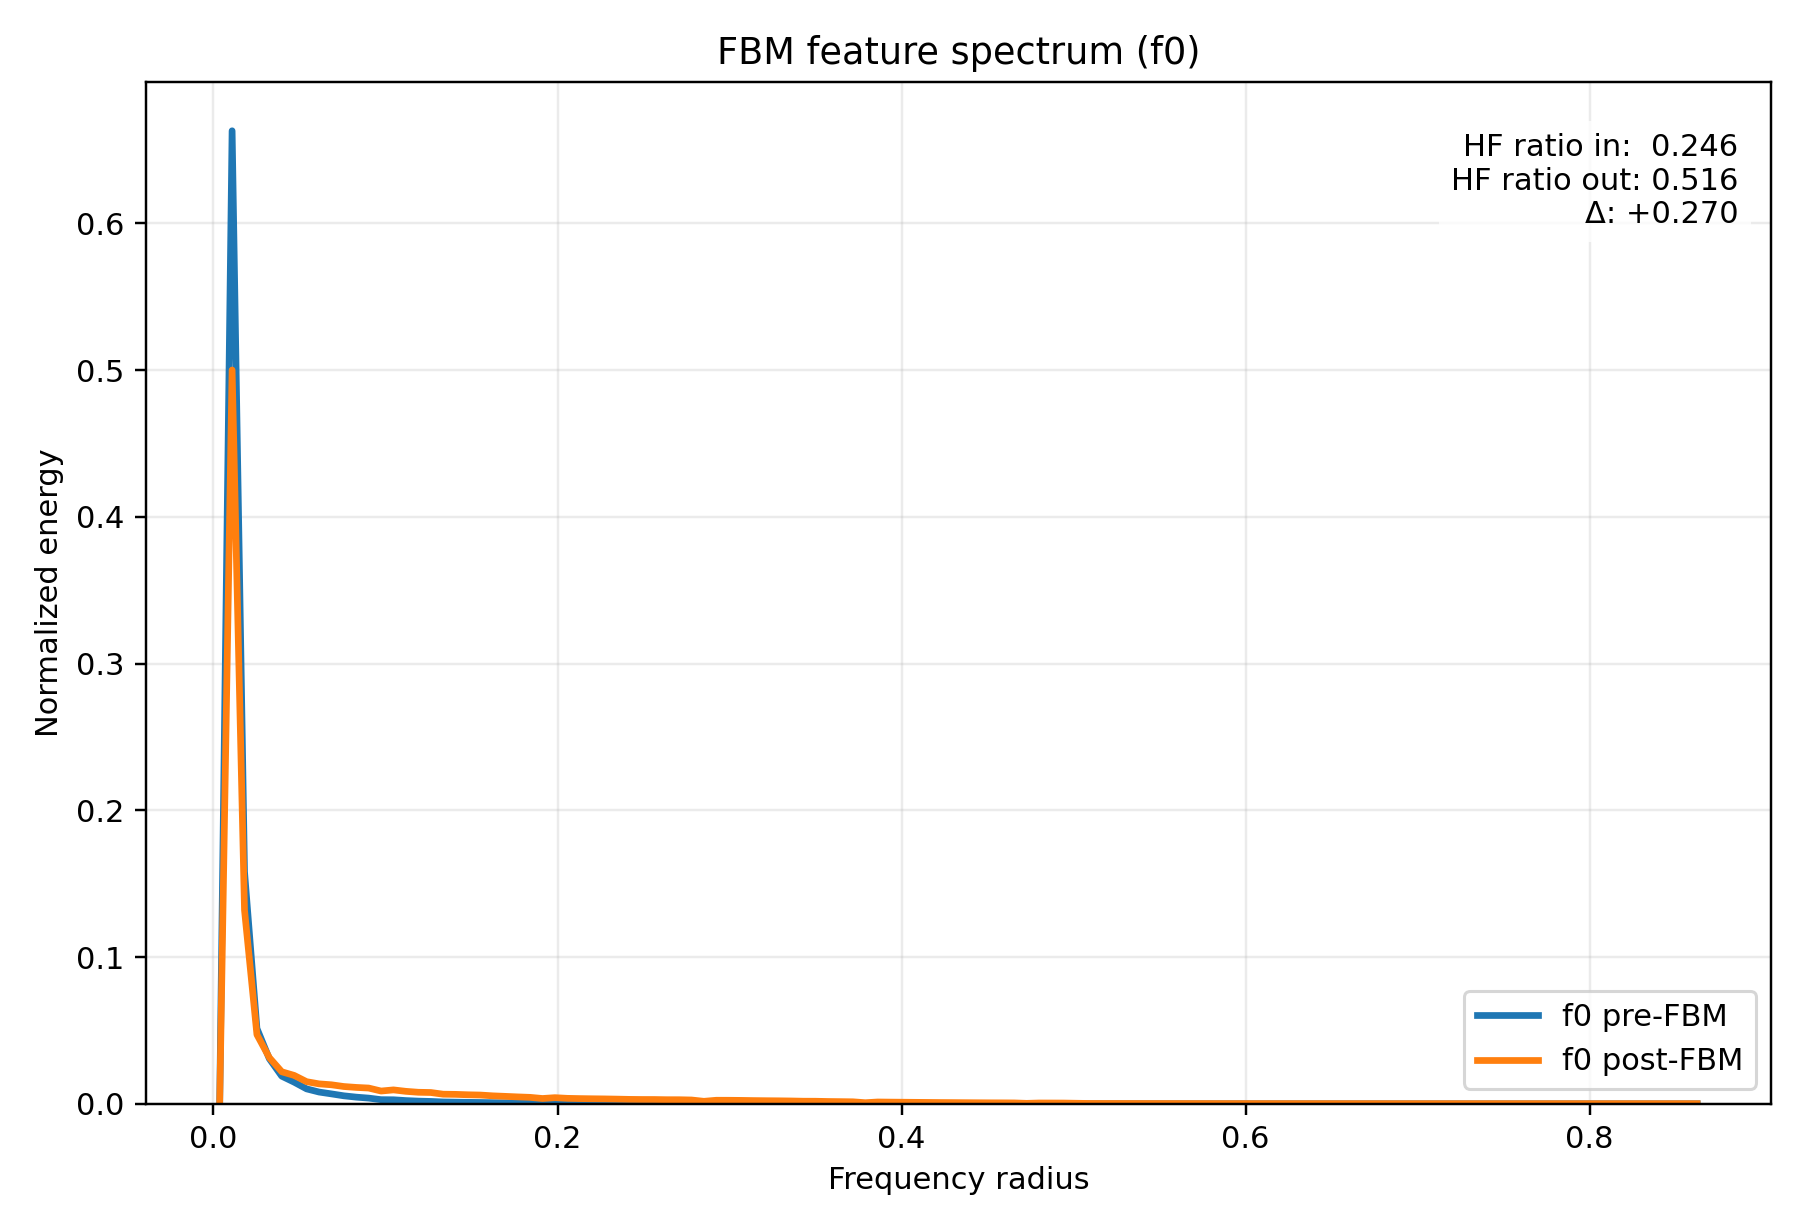

The data file committed next to this chart (first rows):
radius, input_normalized_energy, output_normalized_energy, input_raw_avg_energy, output_raw_avg_energy
3.608439182439327278e-03, 4.809094560585800935e-13, 2.924472139506240626e-13, 1.417408640948830747e-11, 1.832049519543000745e-11
1.082531754731798183e-02, 6.630190402454273491e-01, 5.000237955758838337e-01, 1.954149382837244531e+01, 3.132422915130016960e+01
1.804219591219663466e-02, 1.581041599595492120e-01, 1.320023917834216576e-01, 4.659883470233189939e+00, 8.269352789463582099e+00
2.525907427707529268e-02, 5.133208936274166745e-02, 4.713455100029295686e-02, 1.512936501956509749e+00, 2.952766427398461957e+00
3.247595264195394377e-02, 3.070090790959659546e-02, 3.142914049606065907e-02, 9.048633086294693983e-01, 1.968893495944844307e+00
3.969283100683260179e-02, 1.881690364944506311e-02, 2.181742761646684320e-02, 5.546000706082221399e-01, 1.366763158467319217e+00
4.690970937171125288e-02, 1.473323635006190679e-02, 1.933323238364216892e-02, 4.342400892440629323e-01, 1.211139563314319600e+00
5.412658773658991090e-02, 1.016479606679854611e-02, 1.506068945503311919e-02, 2.995921497706615089e-01, 9.434840738383066805e-01
6.134346610146856199e-02, 8.012338135246599435e-03, 1.357721409786952910e-02, 2.361516739591619229e-01, 8.505510525716276637e-01
6.856034446634720614e-02, 6.749435316657548950e-03, 1.294600782017468754e-02, 1.989295036484016732e-01, 8.110088342628355429e-01
7.577722283122587110e-02, 5.435488914982953591e-03, 1.176551166388917734e-02, 1.602029001263795549e-01, 7.370560895357006759e-01
8.299410119610453607e-02, 4.533247785810043569e-03, 1.115329042137797044e-02, 1.336106932858192320e-01, 6.987031978105620045e-01
9.021097956098317328e-02, 3.867142488367642829e-03, 1.072475390378309010e-02, 1.139782366459638624e-01, 6.718573232829665454e-01
9.742785792586183824e-02, 2.808734520961209732e-03, 8.692117375077355532e-03, 8.278324599333203304e-02, 5.445218385123842264e-01
1.046447362907405032e-01, 2.732054876433657672e-03, 9.464288640334675429e-03, 8.052322824219432240e-02, 5.928948756977694412e-01
1.118616146556191404e-01, 2.187421061911233242e-03, 8.482325438931853298e-03, 6.447096174729360918e-02, 5.313793226160195005e-01
1.190784930204978054e-01, 1.816057710837845228e-03, 7.849585862105025458e-03, 5.352558281760551318e-02, 4.917410500518243910e-01
1.262953713853764426e-01, 1.608628987448894104e-03, 7.689970059403952209e-03, 4.741193166750896915e-02, 4.817418419656997464e-01
1.335122497502551075e-01, 1.244388410771776754e-03, 6.537775651524515771e-03, 3.667648585204047462e-02, 4.095620737654785404e-01
1.407291281151337725e-01, 1.119940084434805543e-03, 6.422677128537867750e-03, 3.300855770300120673e-02, 4.023516718987881768e-01
1.479460064800124097e-01, 9.889049200371544026e-04, 6.135039718214619839e-03, 2.914649236106379993e-02, 3.843324891455454084e-01
1.551628848448910747e-01, 8.926904318148006249e-04, 5.951300696541206303e-03, 2.631071433106761323e-02, 3.728220705017585290e-01
1.623797632097697119e-01, 7.602814042041007667e-04, 5.415974174795104221e-03, 2.240815642727424228e-02, 3.392862852325181922e-01
1.695966415746483769e-01, 6.703888299960975190e-04, 5.066940048021231768e-03, 1.975870735043934456e-02, 3.174208758951549414e-01
1.768135199395270418e-01, 5.882971518535913286e-04, 4.695017939720977362e-03, 1.733917800903656339e-02, 2.941216380390561658e-01
1.840303983044057068e-01, 5.231045584100129297e-04, 4.385129808461695790e-03, 1.541772389519738447e-02, 2.747085482606902440e-01
1.912472766692843440e-01, 4.117127615604415582e-04, 3.599861468537505875e-03, 1.213461741025925571e-02, 2.255150385863823048e-01
1.984641550341630090e-01, 4.573235718601261868e-04, 4.166615615288474066e-03, 1.347892777523523530e-02, 2.610196224128988329e-01
2.056810333990416462e-01, 3.905751753993605565e-04, 3.715290243418141979e-03, 1.151161869613401105e-02, 2.327461292404793269e-01
2.128979117639203111e-01, 3.571218157039669490e-04, 3.542264140765083013e-03, 1.052563099088821806e-02, 2.219068265180586252e-01
2.201147901287989761e-01, 3.308023319066379108e-04, 3.418706311585180922e-03, 9.749903600011072813e-03, 2.141664873803763580e-01
2.273316684936776133e-01, 3.085872464066578055e-04, 3.324692512780206936e-03, 9.095147205633721463e-03, 2.082769481160308411e-01
2.345485468585562783e-01, 2.833542783786582712e-04, 3.180084020761551888e-03, 8.351443240800152448e-03, 1.992178801650759667e-01
2.417654252234349155e-01, 2.568325209865456493e-04, 3.004635294295442474e-03, 7.569754138472544781e-03, 1.882268110184594223e-01
2.489823035883135804e-01, 2.398998505016298316e-04, 2.920692018507254229e-03, 7.070689020136935315e-03, 1.829681444714571503e-01
2.561991819531922454e-01, 2.294584641914160564e-04, 2.904204525400572948e-03, 6.762944786931858118e-03, 1.819352776023727414e-01
2.634160603180708549e-01, 2.115105192731558731e-04, 2.778401554619182399e-03, 6.233955974299386187e-03, 1.740542904982848860e-01
2.706329386829495753e-01, 2.032932666056066031e-04, 2.765875593059532577e-03, 5.991764751209245968e-03, 1.732695956623462319e-01
2.778498170478281848e-01, 1.843134190204885224e-04, 2.589124940423997729e-03, 5.432362151985636357e-03, 1.621969667299155149e-01
2.850666954127068498e-01, 1.169708204968931113e-04, 1.682321401133330188e-03, 3.447539856462609933e-03, 1.053898265272446011e-01
2.922835737775855147e-01, 1.631783495928579330e-04, 2.400847937376988754e-03, 4.809437614811886905e-03, 1.504022640786703557e-01
2.995004521424641242e-01, 1.586019956814027458e-04, 2.389386950169812042e-03, 4.674556432992363168e-03, 1.496842850689629190e-01
3.067173305073428446e-01, 1.503052111278417363e-04, 2.311749265441541672e-03, 4.430021126602470827e-03, 1.448206352812486386e-01
3.139342088722214541e-01, 1.392916472403112516e-04, 2.180766514596134582e-03, 4.105412815720636995e-03, 1.366151583846465789e-01
3.211510872371001746e-01, 1.316750646925135960e-04, 2.092770347712680137e-03, 3.880925445348917813e-03, 1.311025965420271056e-01
3.283679656019787840e-01, 1.258811258163547539e-04, 2.025868587145018482e-03, 3.710157769131785122e-03, 1.269115038436620657e-01
3.355848439668573935e-01, 1.180699370606028294e-04, 1.920098395204632765e-03, 3.479934672060129835e-03, 1.202854797243462642e-01
3.428017223317361140e-01, 1.070643155717021554e-04, 1.756247184965495020e-03, 3.155560451490015909e-03, 1.100209425129972940e-01
3.500186006966147234e-01, 1.047401011583160208e-04, 1.730361201267627486e-03, 3.087057710455328504e-03, 1.083993027183852154e-01
3.572354790614934439e-01, 9.363434020198772032e-05, 1.555778788836265471e-03, 2.759732028967909218e-03, 9.746250422764848875e-02
3.644523574263720533e-01, 8.754529802024822575e-05, 1.461520593620336921e-03, 2.580266624518715718e-03, 9.155765463357821987e-02
3.716692357912506628e-01, 8.080833733445213628e-05, 1.354112293241093281e-03, 2.381704791943380344e-03, 8.482901042984349049e-02
3.788861141561293833e-01, 4.334032000871341822e-05, 7.279574428749496003e-04, 1.277391062037152658e-03, 4.560324119524603037e-02
3.861029925210079927e-01, 7.278606186140214047e-05, 1.225119684899608373e-03, 2.145260229826310289e-03, 7.674820695956267869e-02
3.933198708858867132e-01, 6.731170758934706662e-05, 1.135468286596820432e-03, 1.983911831472487310e-03, 7.113195235524588655e-02
4.005367492507653226e-01, 6.309648310493440044e-05, 1.066269988646333317e-03, 1.859674398989608242e-03, 6.679699197724113524e-02
4.077536276156439876e-01, 5.845706122713506937e-05, 9.892793548094309941e-04, 1.722934383259936125e-03, 6.197387700121601006e-02
4.149705059805226526e-01, 5.466836801106319122e-05, 9.262197574896041804e-04, 1.611268321494863402e-03, 5.802347845196297038e-02
4.221873843454012620e-01, 5.026932640896356101e-05, 8.524687419112048862e-04, 1.481613154598958532e-03, 5.340331090682003123e-02
4.294042627102799825e-01, 4.764764982915927307e-05, 8.085978432977265545e-04, 1.404343161439682323e-03, 5.065499753973448649e-02
... 60 more rows
